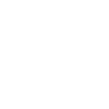
t = 0.00 s
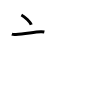
t = 2.00 s
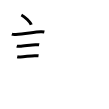
t = 4.00 s
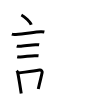
t = 6.00 s
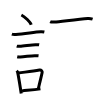
t = 8.00 s
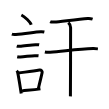
t = 10.00 s

The animated SVG that drew these frames (rendered in a browser with its animation timeline set to each time). Animation: 10 SMIL elements (animate=10); one cycle of 10.00 s.

<svg width="109px" height="109px" viewBox="0 0 px 109px" xmlns="http://www.w3.org/2000/svg" xmlns:xlink="http://www.w3.org/1999/xlink" xml:space="preserve" version="1.1"  baseProfile="full">
<path d="M21.38,15c3.48,1.72,9,7.07,9.87,9.75" style="fill:none;stroke:black;stroke-width:3;opacity:0">
  <animate attributeType="CSS" attributeName="opacity" from="0" to="1" begin="0s" dur="1s" repeatCount="Indefinite" fill="freeze" />
</path>
<path d="M11.87,34.2c0.7,0.26,3.34,0.3,4.04,0.26c8.59-0.46,18.7-2.44,24.95-2.66c1.16-0.04,2.9,0.12,3.48,0.25" style="fill:none;stroke:black;stroke-width:3;opacity:0">
  <animate attributeType="CSS" attributeName="opacity" from="0" to="1" begin="1s" dur="1s" repeatCount="Indefinite" fill="freeze" />
</path>
<path d="M16.73,46.06c0.38,0.12,2.71,0.13,3.1,0.12c3.97-0.14,11.8-1.56,15.71-1.55c0.63,0,3.29,0.06,3.61,0.12" style="fill:none;stroke:black;stroke-width:3;opacity:0">
  <animate attributeType="CSS" attributeName="opacity" from="0" to="1" begin="2s" dur="1s" repeatCount="Indefinite" fill="freeze" />
</path>
<path d="M17.23,56.79c0.39,0.09,2.81,0.11,3.21,0.09c4.11-0.11,10.31-1.21,14.36-1.2c0.66,0,3.41,0.05,3.73,0.09" style="fill:none;stroke:black;stroke-width:3;opacity:0">
  <animate attributeType="CSS" attributeName="opacity" from="0" to="1" begin="3s" dur="1s" repeatCount="Indefinite" fill="freeze" />
</path>
<path d="M16.64,70.77c0.39,0.41,0.83,0.73,0.96,1.26c1.1,4.68,2.51,14.5,3.62,21.37" style="fill:none;stroke:black;stroke-width:3;opacity:0">
  <animate attributeType="CSS" attributeName="opacity" from="0" to="1" begin="4s" dur="1s" repeatCount="Indefinite" fill="freeze" />
</path>
<path d="M18.05,73.06c7.72-1.07,14.36-1.92,21.49-3c1.79-0.26,2.87,1.24,2.61,2.47c-1.06,5.09-1.99,7.95-3.88,16.43" style="fill:none;stroke:black;stroke-width:3;opacity:0">
  <animate attributeType="CSS" attributeName="opacity" from="0" to="1" begin="5s" dur="1s" repeatCount="Indefinite" fill="freeze" />
</path>
<path d="M22.02,90.94c5.34-0.6,11.12-1.14,18.45-2.07" style="fill:none;stroke:black;stroke-width:3;opacity:0">
  <animate attributeType="CSS" attributeName="opacity" from="0" to="1" begin="6s" dur="1s" repeatCount="Indefinite" fill="freeze" />
</path>
<path d="M50.17,21.62c0.8,0.43,3.56,0.46,4.36,0.38c5.54-0.5,23.84-2.66,33.29-3.5c1.33-0.12,4.13,0.37,4.79,0.58" style="fill:none;stroke:black;stroke-width:3;opacity:0">
  <animate attributeType="CSS" attributeName="opacity" from="0" to="1" begin="7s" dur="1s" repeatCount="Indefinite" fill="freeze" />
</path>
<path d="M44.88,51.92c1.36,0.33,3.87,0.42,5.23,0.33c12.84-0.89,28.1-3.37,42.99-3.68c2.27-0.05,3.64,0.16,4.78,0.32" style="fill:none;stroke:black;stroke-width:3;opacity:0">
  <animate attributeType="CSS" attributeName="opacity" from="0" to="1" begin="8s" dur="1s" repeatCount="Indefinite" fill="freeze" />
</path>
<path d="M68.31,22.63c0.54,0.51,2.29,2.12,2.29,4.83c0,5.29-0.07,62.56-0.18,68.92" style="fill:none;stroke:black;stroke-width:3;opacity:0">
  <animate attributeType="CSS" attributeName="opacity" from="0" to="1" begin="9s" dur="1s" repeatCount="Indefinite" fill="freeze" />
</path>
</svg>
